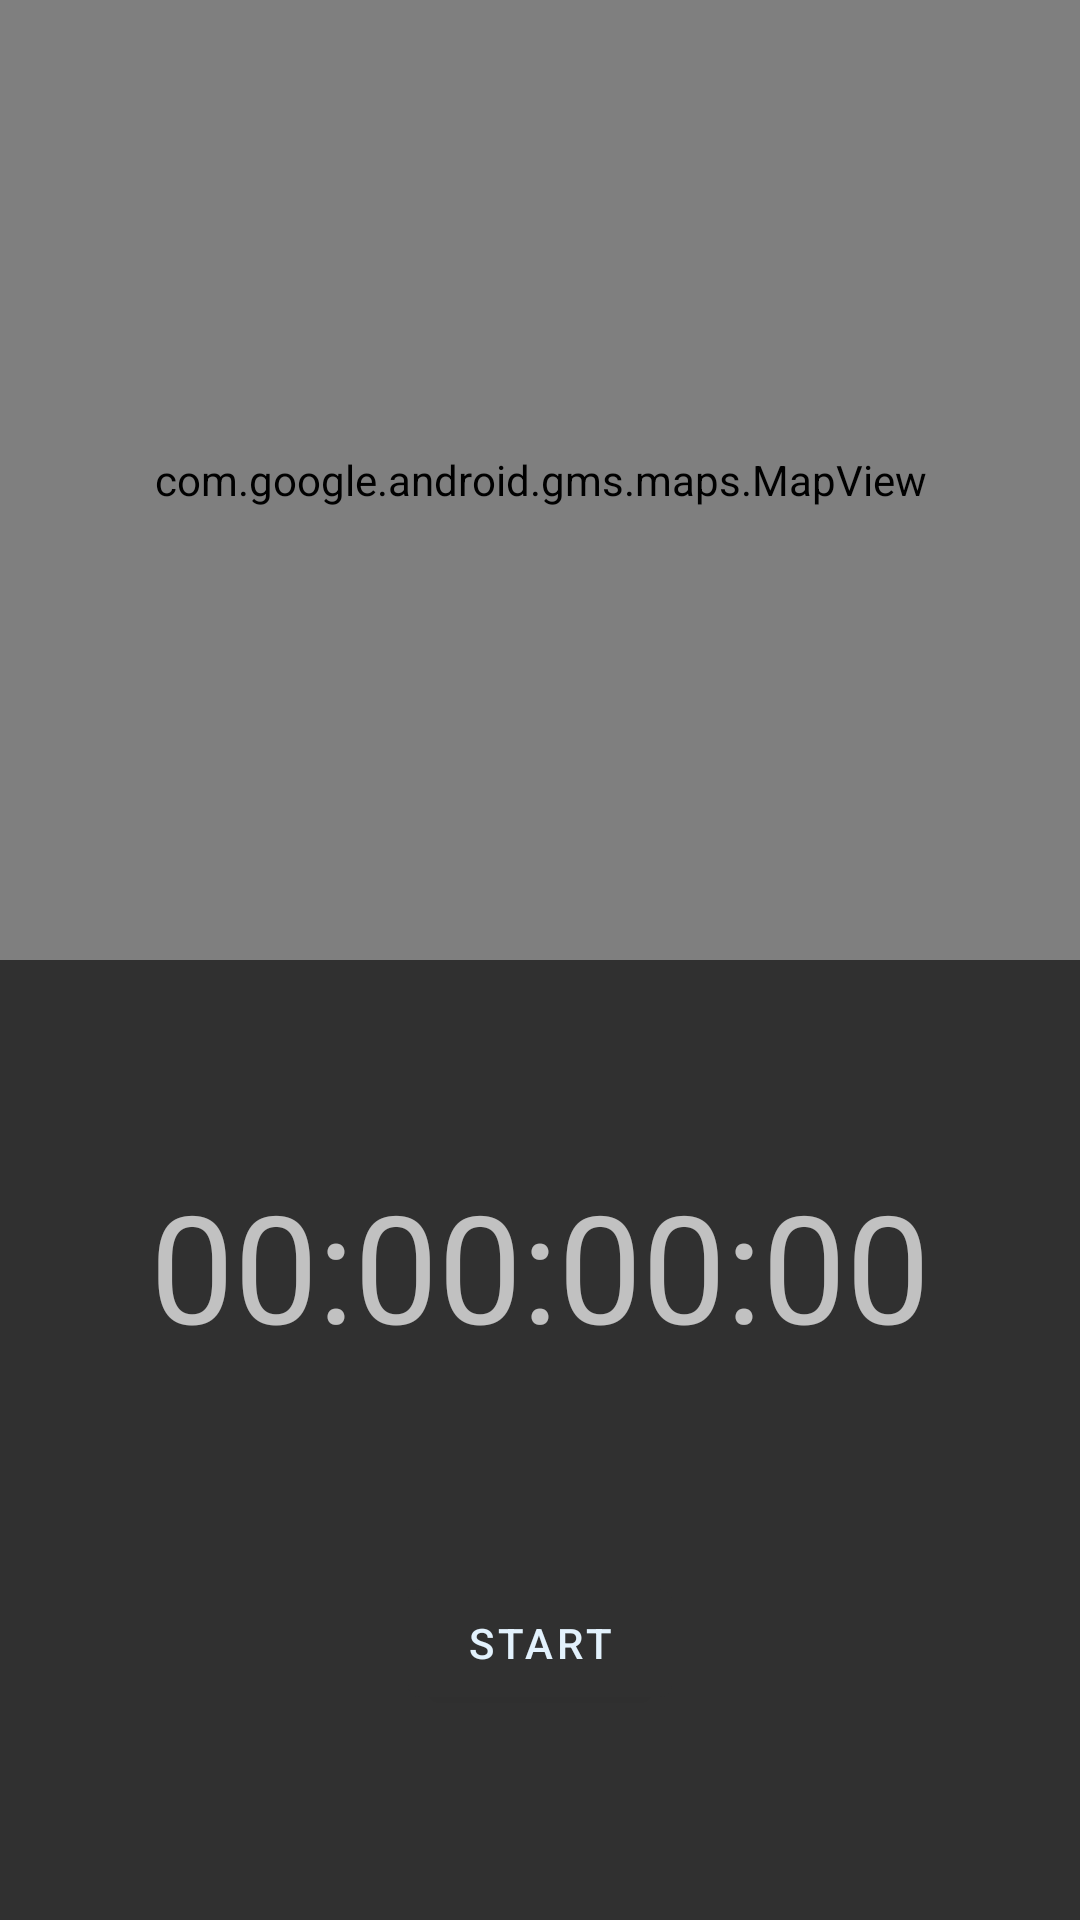

Write the Android layout XML for this screen, with the resource values it uses.
<!-- AndroidManifest.xml: application theme AppTheme -->
<!-- res/layout/fragment_tracking.xml -->
<?xml version="1.0" encoding="utf-8"?>
<androidx.constraintlayout.widget.ConstraintLayout xmlns:android="http://schemas.android.com/apk/res/android"
    xmlns:app="http://schemas.android.com/apk/res-auto"
    xmlns:tools="http://schemas.android.com/tools"
    android:layout_width="match_parent"
    android:layout_height="match_parent">

    <androidx.constraintlayout.widget.ConstraintLayout
        android:id="@+id/clInnerLayout"
        android:layout_width="match_parent"
        android:layout_height="0dp"
        android:background="@color/md_blue_800"
        app:layout_constraintBottom_toBottomOf="parent"
        app:layout_constraintEnd_toEndOf="parent"
        app:layout_constraintHorizontal_bias="0.5"
        app:layout_constraintStart_toStartOf="parent"
        app:layout_constraintTop_toBottomOf="@+id/mapView">

        <com.google.android.material.textview.MaterialTextView
            android:id="@+id/tvTimer"
            android:layout_width="wrap_content"
            android:layout_height="wrap_content"
            android:text="00:00:00:00"
            android:textSize="50sp"
            app:layout_constraintBottom_toTopOf="@+id/btnToggleRun"
            app:layout_constraintEnd_toEndOf="parent"
            app:layout_constraintHorizontal_bias="0.5"
            app:layout_constraintStart_toStartOf="parent"
            app:layout_constraintTop_toTopOf="parent" />

        <com.google.android.material.button.MaterialButton
            android:id="@+id/btnToggleRun"
            android:layout_width="wrap_content"
            android:layout_height="wrap_content"
            android:text="Start"
            app:layout_constraintBottom_toBottomOf="parent"
            app:layout_constraintEnd_toStartOf="@+id/btnFinishRun"
            app:layout_constraintHorizontal_bias="0.5"
            app:layout_constraintStart_toStartOf="parent"
            app:layout_constraintTop_toBottomOf="@+id/tvTimer" />

        <com.google.android.material.button.MaterialButton
            android:id="@+id/btnFinishRun"
            android:layout_width="wrap_content"
            android:layout_height="wrap_content"
            android:text="Finish Run"
            android:visibility="gone"
            app:layout_constraintBottom_toBottomOf="parent"
            app:layout_constraintEnd_toEndOf="parent"
            app:layout_constraintHorizontal_bias="0.5"
            app:layout_constraintStart_toEndOf="@+id/btnToggleRun"
            app:layout_constraintTop_toBottomOf="@+id/tvTimer" />

    </androidx.constraintlayout.widget.ConstraintLayout>

    <com.google.android.gms.maps.MapView
        android:id="@+id/mapView"
        android:layout_width="match_parent"
        android:layout_height="0dp"
        app:layout_constraintBottom_toTopOf="@+id/clInnerLayout"
        app:layout_constraintEnd_toEndOf="parent"
        app:layout_constraintHorizontal_bias="0.5"
        app:layout_constraintStart_toStartOf="parent"
        app:layout_constraintTop_toTopOf="parent" />

</androidx.constraintlayout.widget.ConstraintLayout>
<!-- resources referenced by this layout -->
<resources>
  <color name="md_blue_800">#303030</color>
  <style name="AppTheme" parent="Theme.MaterialComponents.NoActionBar">
          
          <item name="colorPrimary">@color/md_blue_900</item>
          <item name="colorSecondary">@color/md_blue_500</item>
          <item name="android:colorBackground">@color/md_blue_700</item>
          <item name="colorError">@color/errorColor</item>
  
          
          <item name="colorPrimaryVariant">@android:color/white</item>
          <item name="colorSecondaryVariant">@color/md_blue_400</item>
          
          <item name="colorSurface">@color/md_blue_900</item>
          <item name="colorOnPrimary">@color/md_blue_50</item>
          <item name="colorOnSecondary">@color/md_blue_50</item>
          <item name="colorOnBackground">@color/md_blue_50</item>
          <item name="colorOnError">@android:color/black</item>
          <item name="colorOnSurface">@android:color/white</item>
          <item name="scrimBackground">@color/mtrl_scrim_color</item>
          <item name="textAppearanceHeadline1">@style/TextAppearance.MaterialComponents.Headline1</item>
          <item name="textAppearanceHeadline2">@style/TextAppearance.MaterialComponents.Headline2</item>
          <item name="textAppearanceHeadline3">@style/TextAppearance.MaterialComponents.Headline3</item>
          <item name="textAppearanceHeadline4">@style/TextAppearance.MaterialComponents.Headline4</item>
          <item name="textAppearanceHeadline5">@style/TextAppearance.MaterialComponents.Headline5</item>
          <item name="textAppearanceHeadline6">@style/TextAppearance.MaterialComponents.Headline6</item>
          <item name="textAppearanceSubtitle1">@style/TextAppearance.MaterialComponents.Subtitle1</item>
          <item name="textAppearanceSubtitle2">@style/TextAppearance.MaterialComponents.Subtitle2</item>
          <item name="textAppearanceBody1">@style/TextAppearance.MaterialComponents.Body1</item>
          <item name="textAppearanceBody2">@style/TextAppearance.MaterialComponents.Body2</item>
          <item name="textAppearanceCaption">@style/TextAppearance.MaterialComponents.Caption</item>
          <item name="textAppearanceButton">@style/TextAppearance.MaterialComponents.Button</item>
          <item name="textAppearanceOverline">@style/TextAppearance.MaterialComponents.Overline</item>
  
          <item name="alertDialogTheme">@style/AlertDialogTheme</item>
      </style>
  <color name="md_blue_900">#212121</color>
  <color name="md_blue_500">#212121</color>
  <color name="md_blue_700">#0e0e0e</color>
  <color name="errorColor">#D50000</color>
  <color name="md_blue_400">#303030</color>
  <color name="md_blue_50">#E3F2FD</color>
  <style name="AlertDialogTheme" parent="ThemeOverlay.MaterialComponents.Dialog.Alert">
          <item name="buttonBarPositiveButtonStyle">@style/PositiveButtonStyle</item>
          <item name="buttonBarNegativeButtonStyle">@style/NegativeButtonStyle</item>
      </style>
  <style name="PositiveButtonStyle" parent="Widget.MaterialComponents.Button.TextButton.Dialog">
          <item name="android:textColor">@color/colorAccent</item>
      </style>
  <style name="NegativeButtonStyle" parent="Widget.MaterialComponents.Button.TextButton.Dialog">
          <item name="android:textColor">@color/colorAccent</item>
      </style>
  <color name="colorAccent">#303030</color>
</resources>
